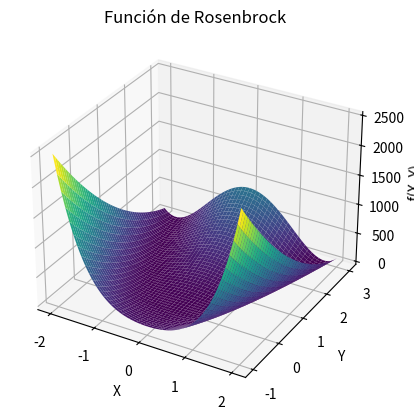

This figure's Python source:
# Autor: Luis Eduardo Arenas Deseano
# Titulo: Funcion Rosenbrock
# Materia: Sistemas Inteligentes
# Descripción: Prueba de benchmark de funcion Rosenbrock para obtener imagen del plano
# Fecha: 01/12/2024


import numpy as np
import matplotlib.pyplot as plt
from mpl_toolkits.mplot3d import Axes3D

def rosenbrock(x, y):
    return 100 * (y - x**2)**2 + (1 - x)**2

x = np.linspace(-2, 2, 400)
y = np.linspace(-1, 3, 400)
X, Y = np.meshgrid(x, y)
Z = rosenbrock(X, Y)

fig = plt.figure()
ax = fig.add_subplot(111, projection='3d')
ax.plot_surface(X, Y, Z, cmap='viridis', edgecolor='none')
ax.set_title("Función de Rosenbrock")
ax.set_xlabel("X")
ax.set_ylabel("Y")
ax.set_zlabel("f(X, Y)")
plt.show()
